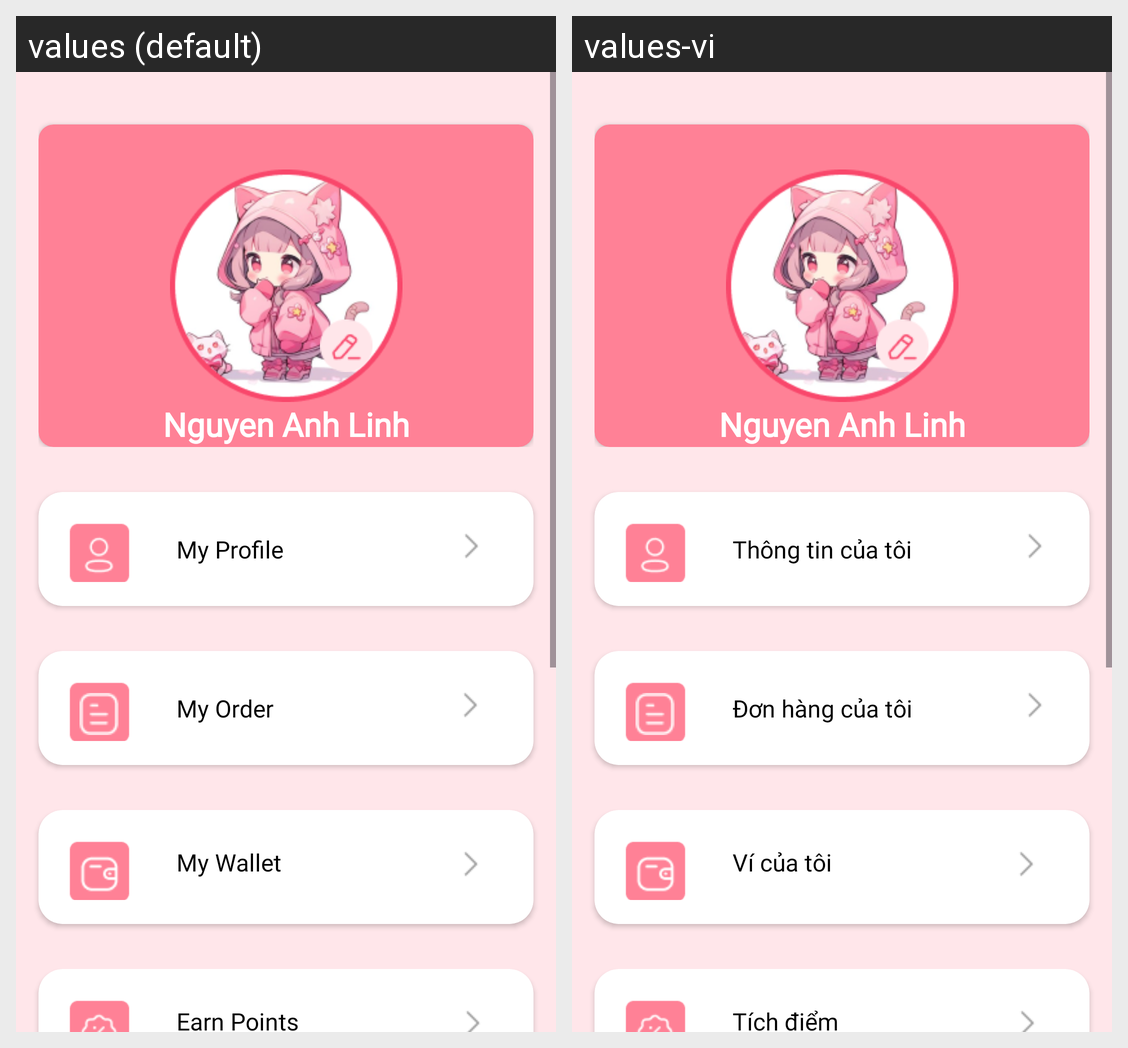

Strings drawn on this Android screen and how each of the app's shown locales translates them:
Android screen res/layout/fragment_profile.xml rendered under 2 locales, left to right: values (default), values-vi. Device: Nexus 5 (rendered at 1080×1920; each locale shown at half size, 540×960, under a caption strip naming it); theme Theme.MiladyApp.
Strings drawn on this screen, with the default value and each locale's value (text and hints the layout hard-codes, and strings that could not be matched under every locale, appear in the picture but are not listed):

profile
  values: My Profile
  values-vi: Thông tin của tôi

order
  values: My Order
  values-vi: Đơn hàng của tôi

wallet
  values: My Wallet
  values-vi: Ví của tôi

point
  values: Earn Points
  values-vi: Tích điểm
